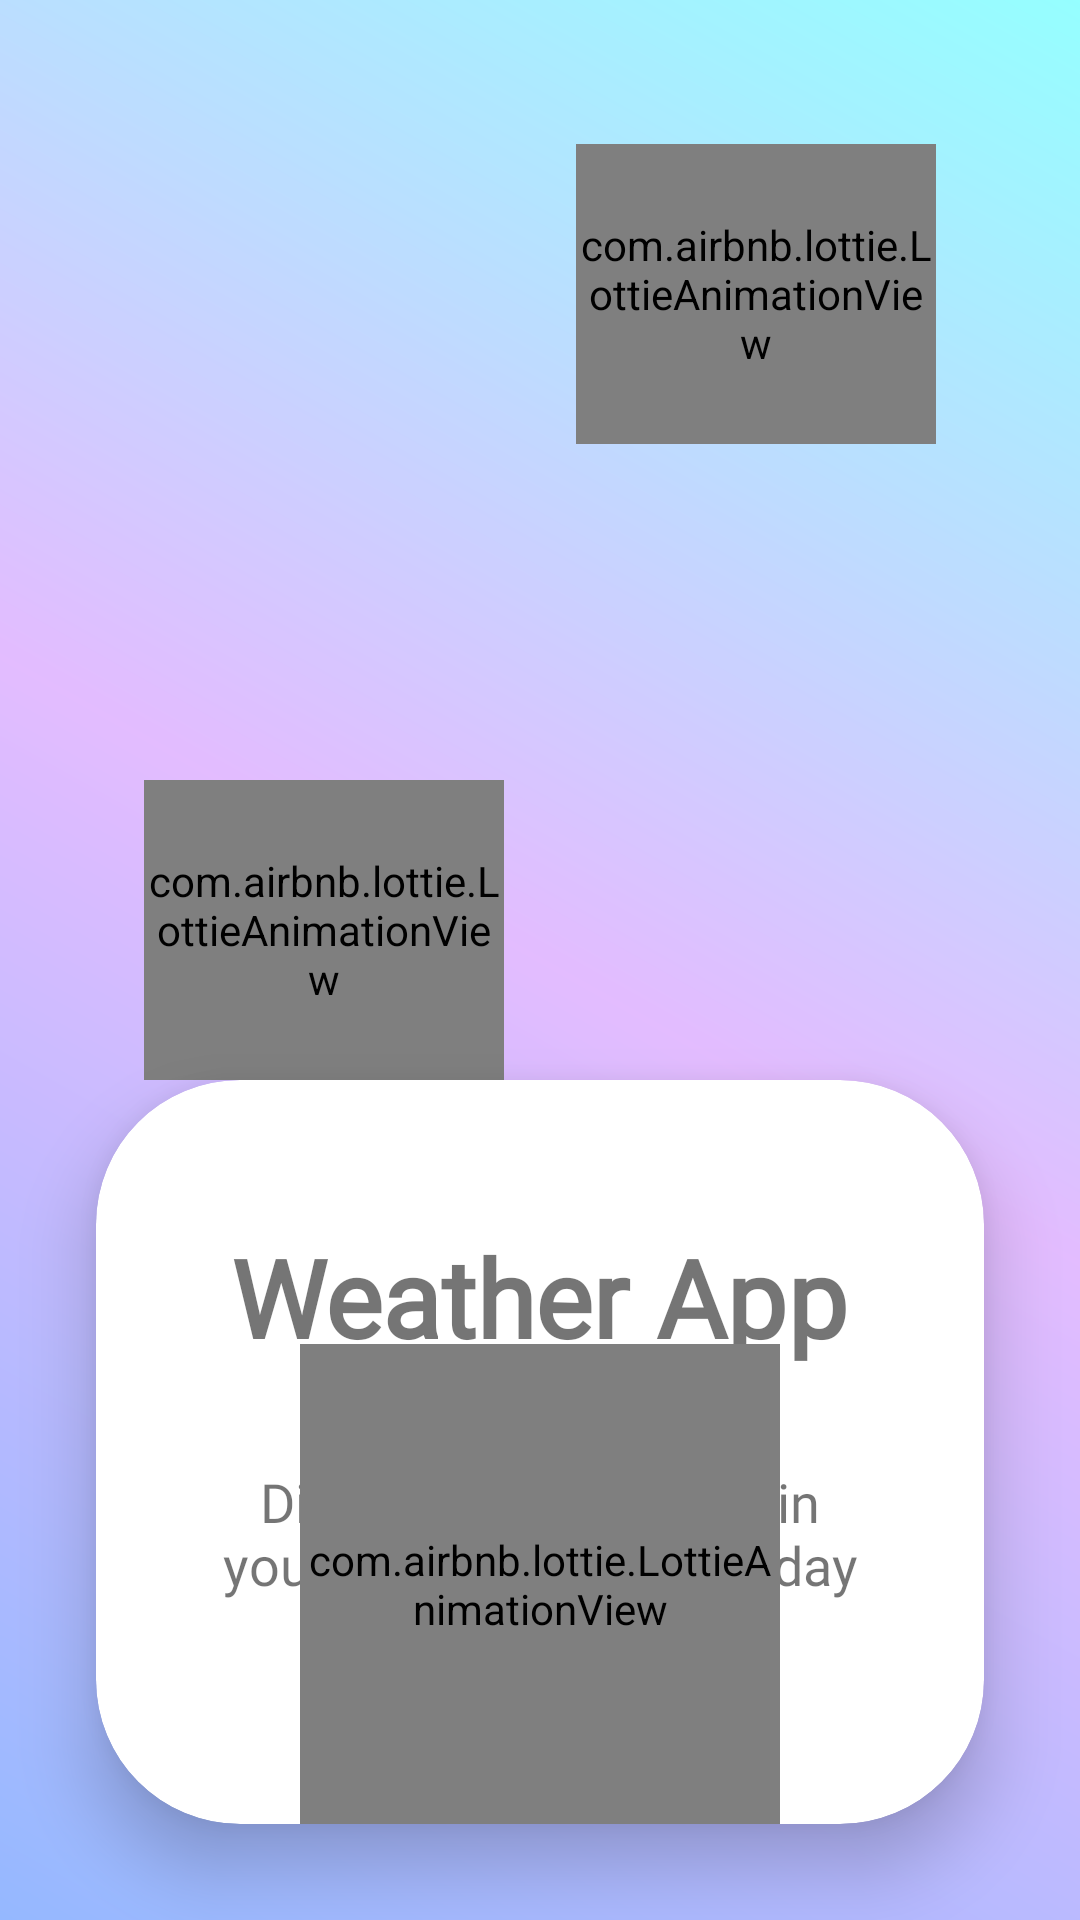

Write the Android layout XML for this screen, with the resource values it uses.
<!-- AndroidManifest.xml: application theme Theme.WeatherAppAnimation -->
<!-- res/layout/activity_main.xml -->
<?xml version="1.0" encoding="utf-8"?>
<androidx.constraintlayout.widget.ConstraintLayout xmlns:android="http://schemas.android.com/apk/res/android"
    xmlns:app="http://schemas.android.com/apk/res-auto"
    xmlns:tools="http://schemas.android.com/tools"
    android:layout_width="match_parent"
    android:layout_height="match_parent"
    android:background="@drawable/gradient_background"
    tools:context=".MainActivity">

    <androidx.constraintlayout.widget.ConstraintLayout
        android:layout_width="match_parent"
        android:layout_height="match_parent"
        android:background="@color/white_transparent" />

    <com.airbnb.lottie.LottieAnimationView
        android:id="@+id/lottieAnimationView"
        android:layout_width="120dp"
        android:layout_height="100dp"
        android:layout_margin="48dp"
        app:layout_constraintEnd_toEndOf="parent"
        app:layout_constraintTop_toTopOf="parent"
        app:lottie_autoPlay="true"
        app:lottie_loop="true"
        app:lottie_rawRes="@raw/wind_animation" />

    <ImageView
        android:id="@+id/image_weather"
        android:layout_width="160dp"
        android:layout_height="160dp"
        android:layout_marginTop="100dp"
        android:src="@drawable/weather"
        app:layout_constraintEnd_toEndOf="parent"
        app:layout_constraintStart_toStartOf="parent"
        app:layout_constraintTop_toTopOf="parent" />

    <com.airbnb.lottie.LottieAnimationView
        android:id="@+id/lottieAnimationView2"
        android:layout_width="120dp"
        android:layout_height="100dp"
        android:layout_marginStart="48dp"
        app:layout_constraintStart_toStartOf="parent"
        app:layout_constraintTop_toBottomOf="@id/image_weather"
        app:lottie_autoPlay="true"
        app:lottie_loop="true"
        app:lottie_rawRes="@raw/wind_animation" />

    <androidx.cardview.widget.CardView
        android:id="@+id/card_view"
        android:layout_width="match_parent"
        android:layout_height="0dp"
        android:layout_marginHorizontal="32dp"
        android:layout_marginTop="100dp"
        android:layout_marginBottom="32dp"
        android:translationZ="12dp"
        app:cardCornerRadius="48dp"
        app:layout_constraintBottom_toBottomOf="parent"
        app:layout_constraintTop_toBottomOf="@id/image_weather">

        <androidx.constraintlayout.widget.ConstraintLayout
            android:layout_width="match_parent"
            android:layout_height="match_parent">

            <TextView
                android:id="@+id/text_title"
                android:layout_width="wrap_content"
                android:layout_height="wrap_content"
                android:layout_marginTop="48dp"
                android:fontFamily="@font/capriola"
                android:text="Weather App"
                android:textSize="36dp"
                android:textStyle="bold"
                app:layout_constraintEnd_toEndOf="parent"
                app:layout_constraintStart_toStartOf="parent"
                app:layout_constraintTop_toTopOf="parent" />

            <TextView
                android:id="@+id/text_subtitle"
                android:layout_width="0dp"
                android:layout_height="wrap_content"
                android:layout_margin="32dp"
                android:layout_marginTop="12dp"
                android:fontFamily="@font/capriola"
                android:gravity="center"
                android:text="Discover the weather in your city and plan your day correctly"
                android:textSize="18sp"
                app:layout_constraintEnd_toEndOf="parent"
                app:layout_constraintStart_toStartOf="parent"
                app:layout_constraintTop_toBottomOf="@id/text_title" />

            <androidx.constraintlayout.widget.ConstraintLayout
                android:id="@+id/view_button"
                android:layout_width="wrap_content"
                android:layout_height="wrap_content"
                app:layout_constraintBottom_toBottomOf="parent"
                app:layout_constraintEnd_toEndOf="parent"
                app:layout_constraintStart_toStartOf="parent">
                <com.airbnb.lottie.LottieAnimationView
                    android:id="@+id/button_next"
                    android:layout_width="160dp"
                    android:layout_height="160dp"
                    app:layout_constraintTop_toTopOf="parent"
                    app:layout_constraintBottom_toBottomOf="parent"
                    app:layout_constraintEnd_toEndOf="parent"
                    app:layout_constraintStart_toStartOf="parent"
                    app:lottie_loop="false"
                    app:lottie_rawRes="@raw/next_animation" />
            </androidx.constraintlayout.widget.ConstraintLayout>

        </androidx.constraintlayout.widget.ConstraintLayout>
    </androidx.cardview.widget.CardView>
</androidx.constraintlayout.widget.ConstraintLayout>
<!-- resources referenced by this layout -->
<resources>
  <color name="white_transparent">#95FFFFFF</color>
  <!-- drawable gradient_background (drawable) -->
  <?xml version="1.0" encoding="utf-8"?>
  <shape xmlns:android="http://schemas.android.com/apk/res/android">
      <gradient
          android:angle="225"
          android:endColor="#0055FF"
          android:centerColor="#BC5DFF"
          android:startColor="#00FFFF"
          android:type="linear" />
  </shape>
  <style name="Theme.WeatherAppAnimation" parent="Base.Theme.WeatherAppAnimation" />
  <style name="Base.Theme.WeatherAppAnimation" parent="Theme.AppCompat.Light.NoActionBar">
          
          <item name="android:windowFullscreen">true</item>
          <item name="android:windowContentOverlay">@null</item>
          
      </style>
</resources>
